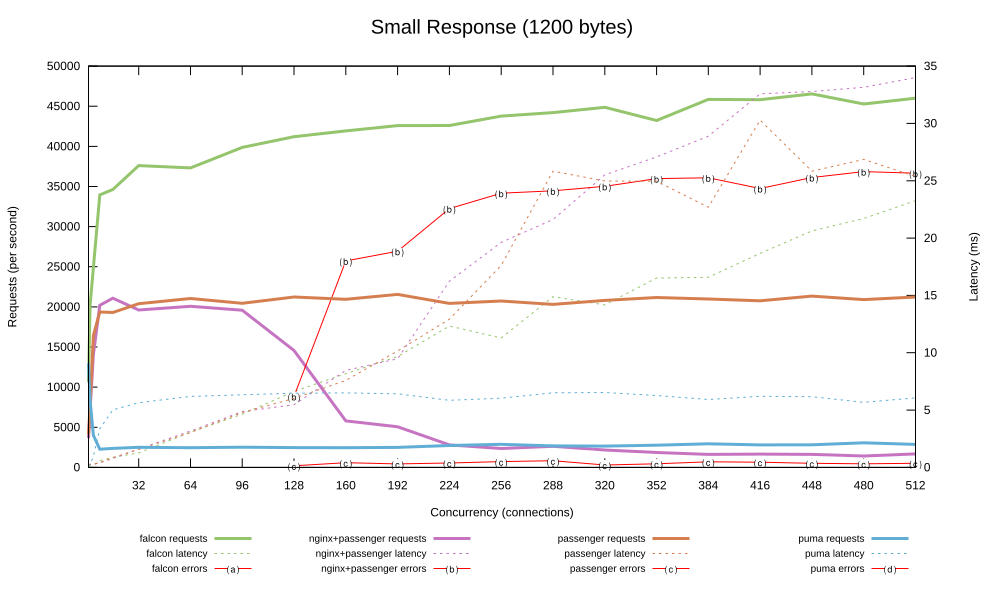

Source data for this figure (header and first rows):
1, 10635.629, 0.120, 0.000, 3646.475, 0.274, 0.000, 4105.090, 0.243, 0.000, 12974.323, 0.077, 0.000
2, 20232, 0.125, 0.000, 7267, 0.281, 0.000, 7787, 0.244, 0.000, 8349, 0.241, 0.000
4, 24906, 0.220, 0.000, 14079, 0.286, 0.000, 16442, 0.242, 0.000, 3986, 0.988, 0.000
8, 33955, 0.592, 0.000, 20196, 0.399, 0.000, 19368, 0.424, 0.000, 2266, 3.369, 0.000
16, 34619, 0.875, 0.000, 21083, 0.783, 0.000, 19305, 0.848, 0.000, 2370, 5.012, 0.000
32, 37598, 1.265, 0.000, 19611, 1.603, 0.000, 20395, 1.570, 0.000, 2508, 5.646, 0.000
64, 37320, 3.073, 0.000, 20070, 3.174, 0.000, 21041, 3.040, 0.000, 2453, 6.193, 0.000
96, 39868, 4.642, 0.000, 19582, 4.867, 0.000, 20444, 4.788, 0.000, 2520, 6.330, 0.000
128, 41205, 6.629, 0.000, 14560, 5.467, 8842, 21232, 6.019, 198.3, 2466, 6.468, 0.000
160, 41921, 8.176, 0.000, 5797, 8.459, 25726, 20947, 7.589, 591.1, 2454, 6.498, 0.000
192, 42588, 9.671, 0.000, 5056, 9.476, 26938, 21550, 10.15, 430.7, 2486, 6.416, 0.000
224, 42599, 12.33, 0.000, 2808, 16.24, 32249, 20428, 12.93, 543.7, 2726, 5.850, 0.000
256, 43764, 11.28, 0.000, 2361, 19.62, 34166, 20728, 17.62, 725.5, 2884, 6.034, 0.000
288, 44211, 14.89, 0.000, 2634, 21.62, 34458, 20314, 25.84, 830.5, 2677, 6.502, 0.000
320, 44864, 14.17, 0.000, 2169, 25.51, 35020, 20810, 24.98, 297.1, 2658, 6.532, 0.000
352, 43218, 16.52, 0.000, 1859, 27.08, 35986, 21174, 24.96, 452, 2766, 6.274, 0.000
384, 45853, 16.58, 0.000, 1620, 28.88, 36085, 20985, 22.69, 693, 2941, 5.919, 0.000
416, 45819, 18.66, 0.000, 1655, 32.59, 34751, 20760, 30.29, 641.8, 2806, 6.203, 0.000
448, 46533, 20.62, 0.000, 1617, 32.79, 36123, 21345, 25.84, 515.4, 2817, 6.165, 0.000
480, 45275, 21.71, 0.000, 1426, 33.16, 36859, 20909, 26.87, 445.2, 3066, 5.682, 0.000
512, 46003, 23.26, 0.000, 1686, 34, 36662, 21236, 25.38, 511.2, 2870, 6.065, 0.000
